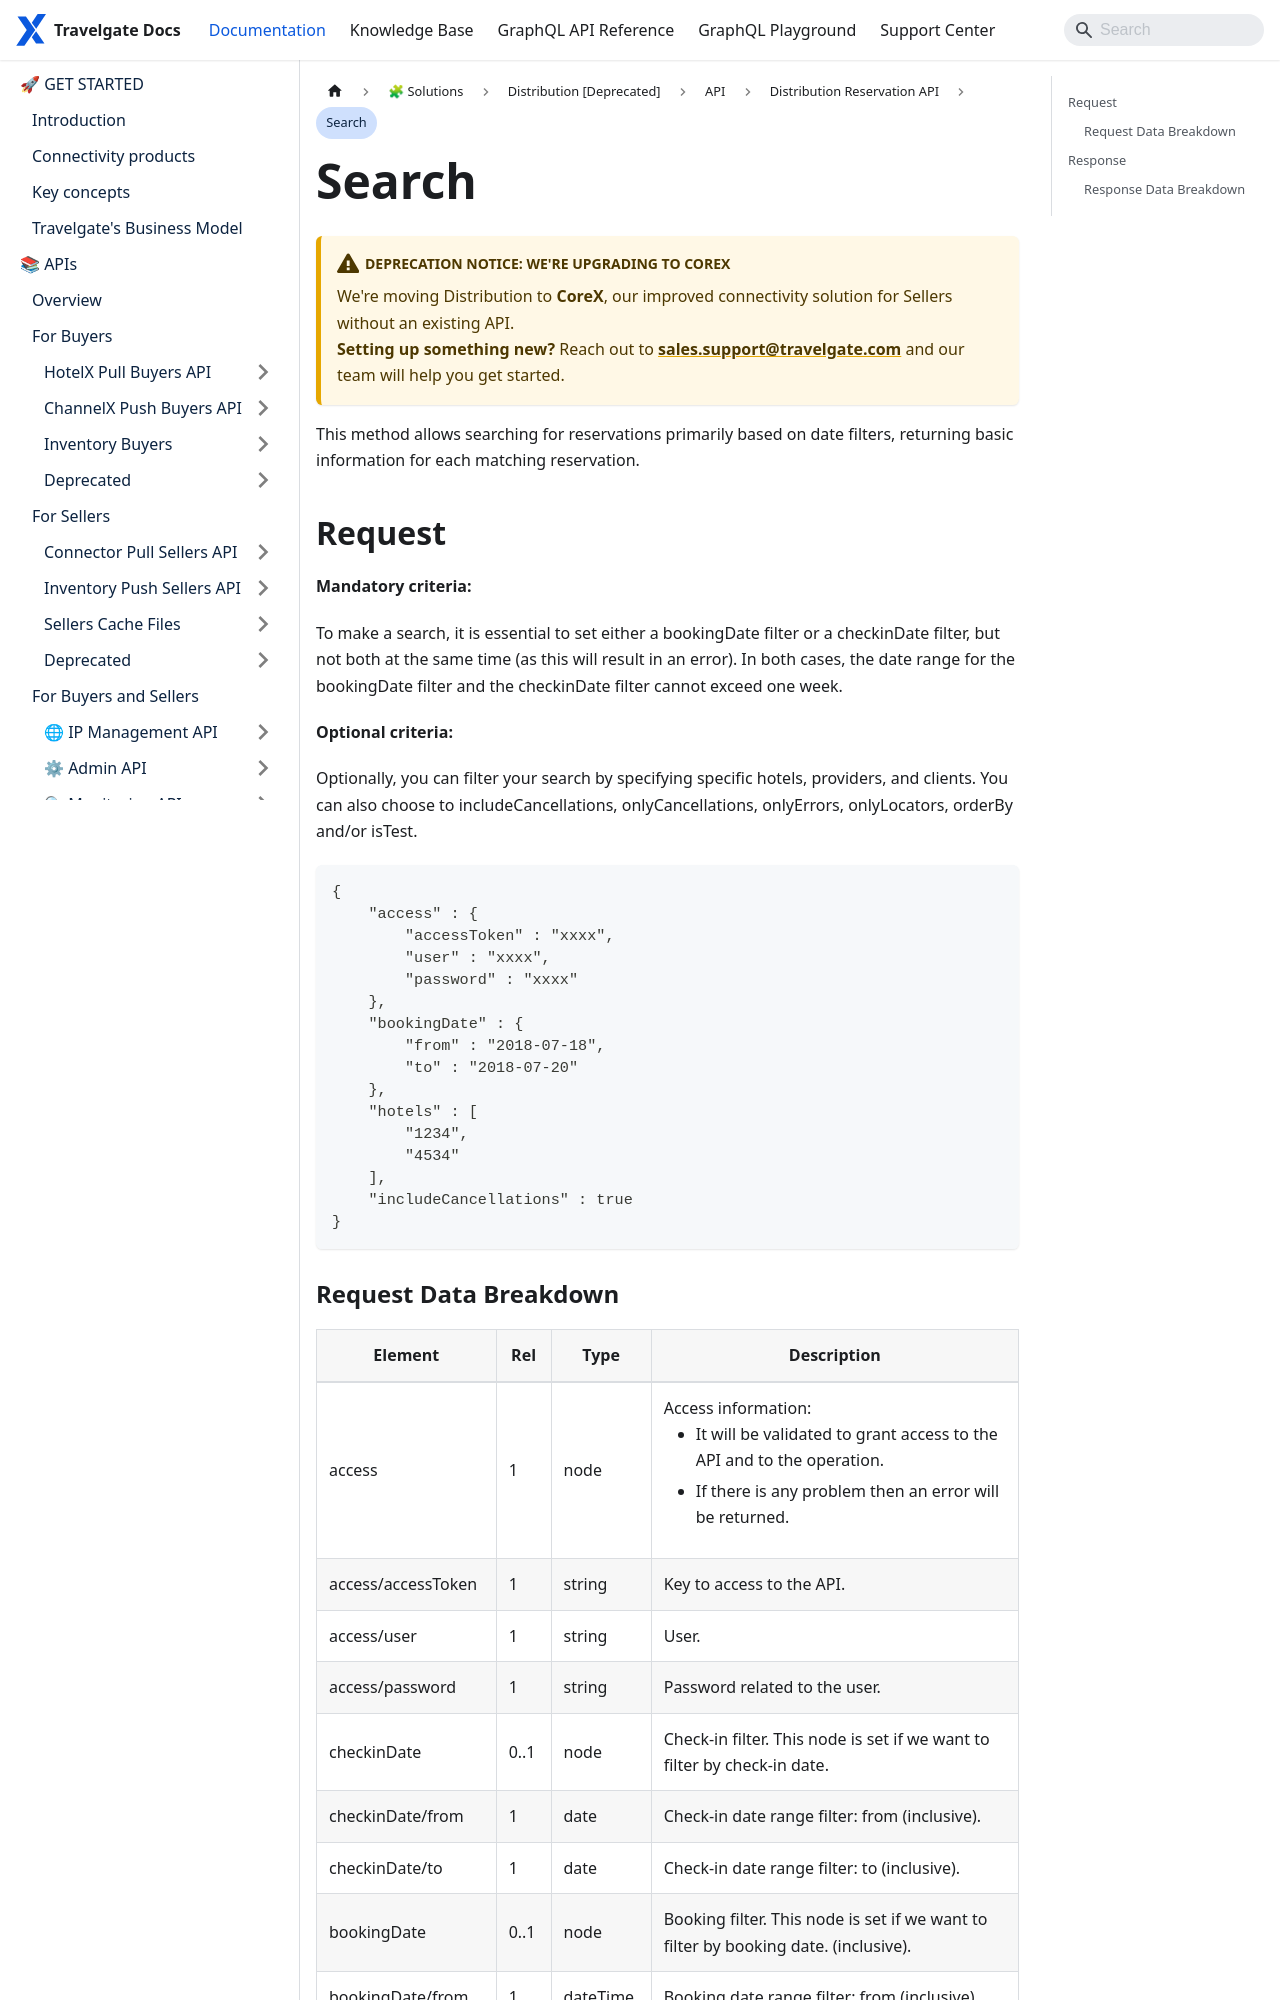

repository: Travelgate/documentation · page: docs/apps/distribution/api/distribution-reservation-api/search/index.html · generator: docusaurus

---
sidebar_position: 3
---

# Search

This method allows searching for reservations primarily based on date filters, returning basic information for each matching reservation. 

## Request

**Mandatory criteria:**

To make a search, it is essential to set either a bookingDate filter or a checkinDate filter, but not both at the same time (as this will result in an error). In both cases, the date range for the bookingDate filter and the checkinDate filter cannot exceed one week.

**Optional criteria:**

Optionally, you can filter your search by specifying specific hotels, providers, and clients. You can also choose to includeCancellations, onlyCancellations, onlyErrors, onlyLocators, orderBy and/or isTest.

```html
{
    "access" : {
        "accessToken" : "xxxx",
        "user" : "xxxx",
        "password" : "xxxx"
    },
    "bookingDate" : {
        "from" : "2018-07-18",
        "to" : "2018-07-20"
    },
    "hotels" : [
        "1234",
        "4534"
    ],
    "includeCancellations" : true
}
```
